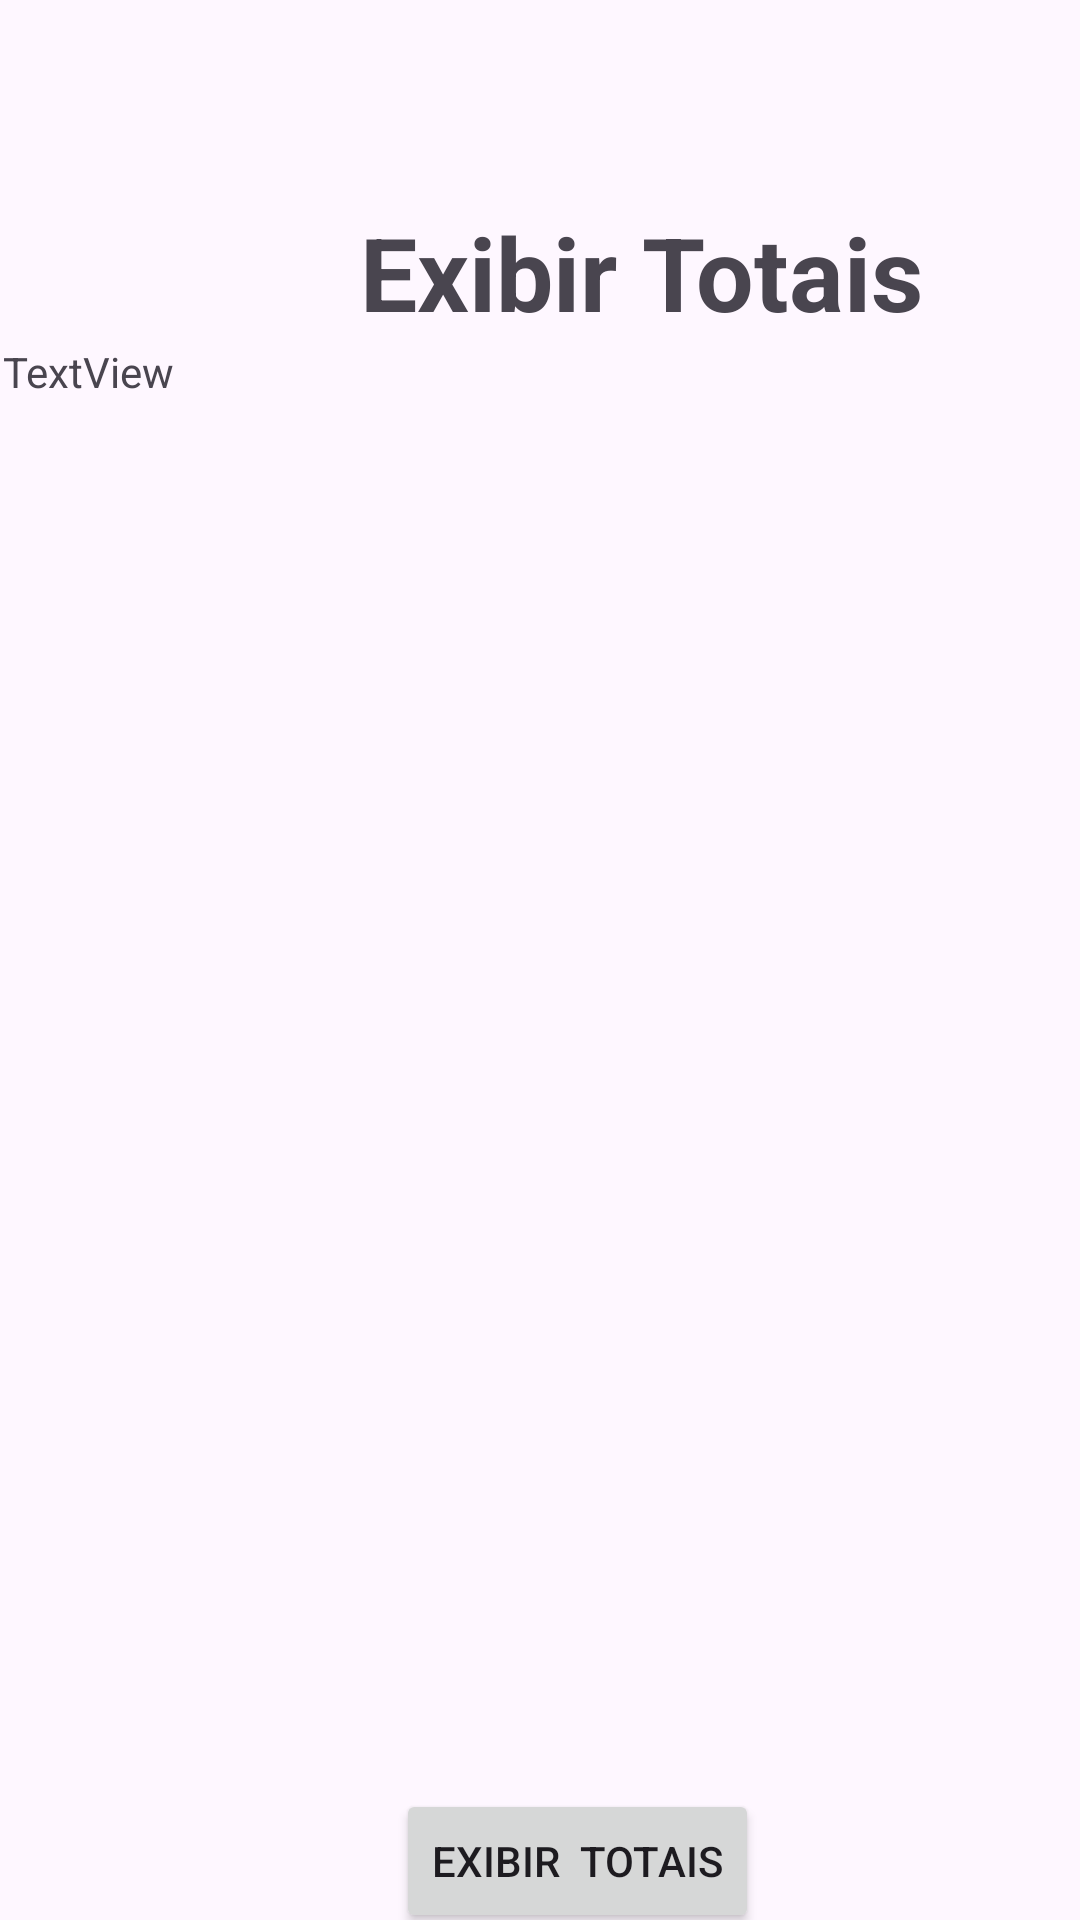

Reconstruct the res/layout file that produces this screen, plus the resources it refers to.
<!-- AndroidManifest.xml: application theme Theme.Tarefa_07_Pesquisa -->
<!-- res/layout/activity_exibir_totais.xml -->
<?xml version="1.0" encoding="utf-8"?>
<androidx.constraintlayout.widget.ConstraintLayout xmlns:android="http://schemas.android.com/apk/res/android"
    xmlns:app="http://schemas.android.com/apk/res-auto"
    xmlns:tools="http://schemas.android.com/tools"
    android:id="@+id/tvGado"
    android:layout_width="match_parent"
    android:layout_height="match_parent"
    tools:context=".Exibir_Totais">

    <TextView
        android:id="@+id/textView7"
        android:layout_width="wrap_content"
        android:layout_height="wrap_content"
        android:layout_marginStart="120dp"
        android:layout_marginTop="68dp"
        android:text="Exibir Totais"
        android:textSize="34sp"
        android:textStyle="bold"
        app:layout_constraintStart_toStartOf="parent"
        app:layout_constraintTop_toTopOf="parent" />

    <Button
        android:id="@+id/btFinalizar"
        android:layout_width="wrap_content"
        android:layout_height="wrap_content"
        android:layout_marginStart="144dp"
        android:layout_marginTop="22dp"
        android:text="FINALIZAR"
        app:layout_constraintStart_toStartOf="parent"
        app:layout_constraintTop_toBottomOf="@+id/btExibirTotais" />

    <Button
        android:id="@+id/btExibirTotais"
        android:layout_width="wrap_content"
        android:layout_height="wrap_content"
        android:layout_marginStart="132dp"
        android:text="EXIBIR  TOTAIS"
        app:layout_constraintStart_toStartOf="parent"
        app:layout_constraintTop_toBottomOf="@+id/scrollView2" />

    <ScrollView
        android:id="@+id/scrollView2"
        android:layout_width="409dp"
        android:layout_height="482dp"
        android:layout_marginStart="1dp"
        android:layout_marginTop="1dp"
        app:layout_constraintStart_toStartOf="parent"
        app:layout_constraintTop_toBottomOf="@+id/textView7">

        <LinearLayout
            android:layout_width="match_parent"
            android:layout_height="wrap_content"
            android:orientation="vertical" >

            <TextView
                android:id="@+id/textView"
                android:layout_width="match_parent"
                android:layout_height="wrap_content"
                android:text="TextView" />
        </LinearLayout>
    </ScrollView>

</androidx.constraintlayout.widget.ConstraintLayout>
<!-- resources referenced by this layout -->
<resources>
  <style name="Theme.Tarefa_07_Pesquisa" parent="Base.Theme.Tarefa_07_Pesquisa" />
  <style name="Base.Theme.Tarefa_07_Pesquisa" parent="Theme.Material3.DayNight.NoActionBar">
          
          
      </style>
</resources>
